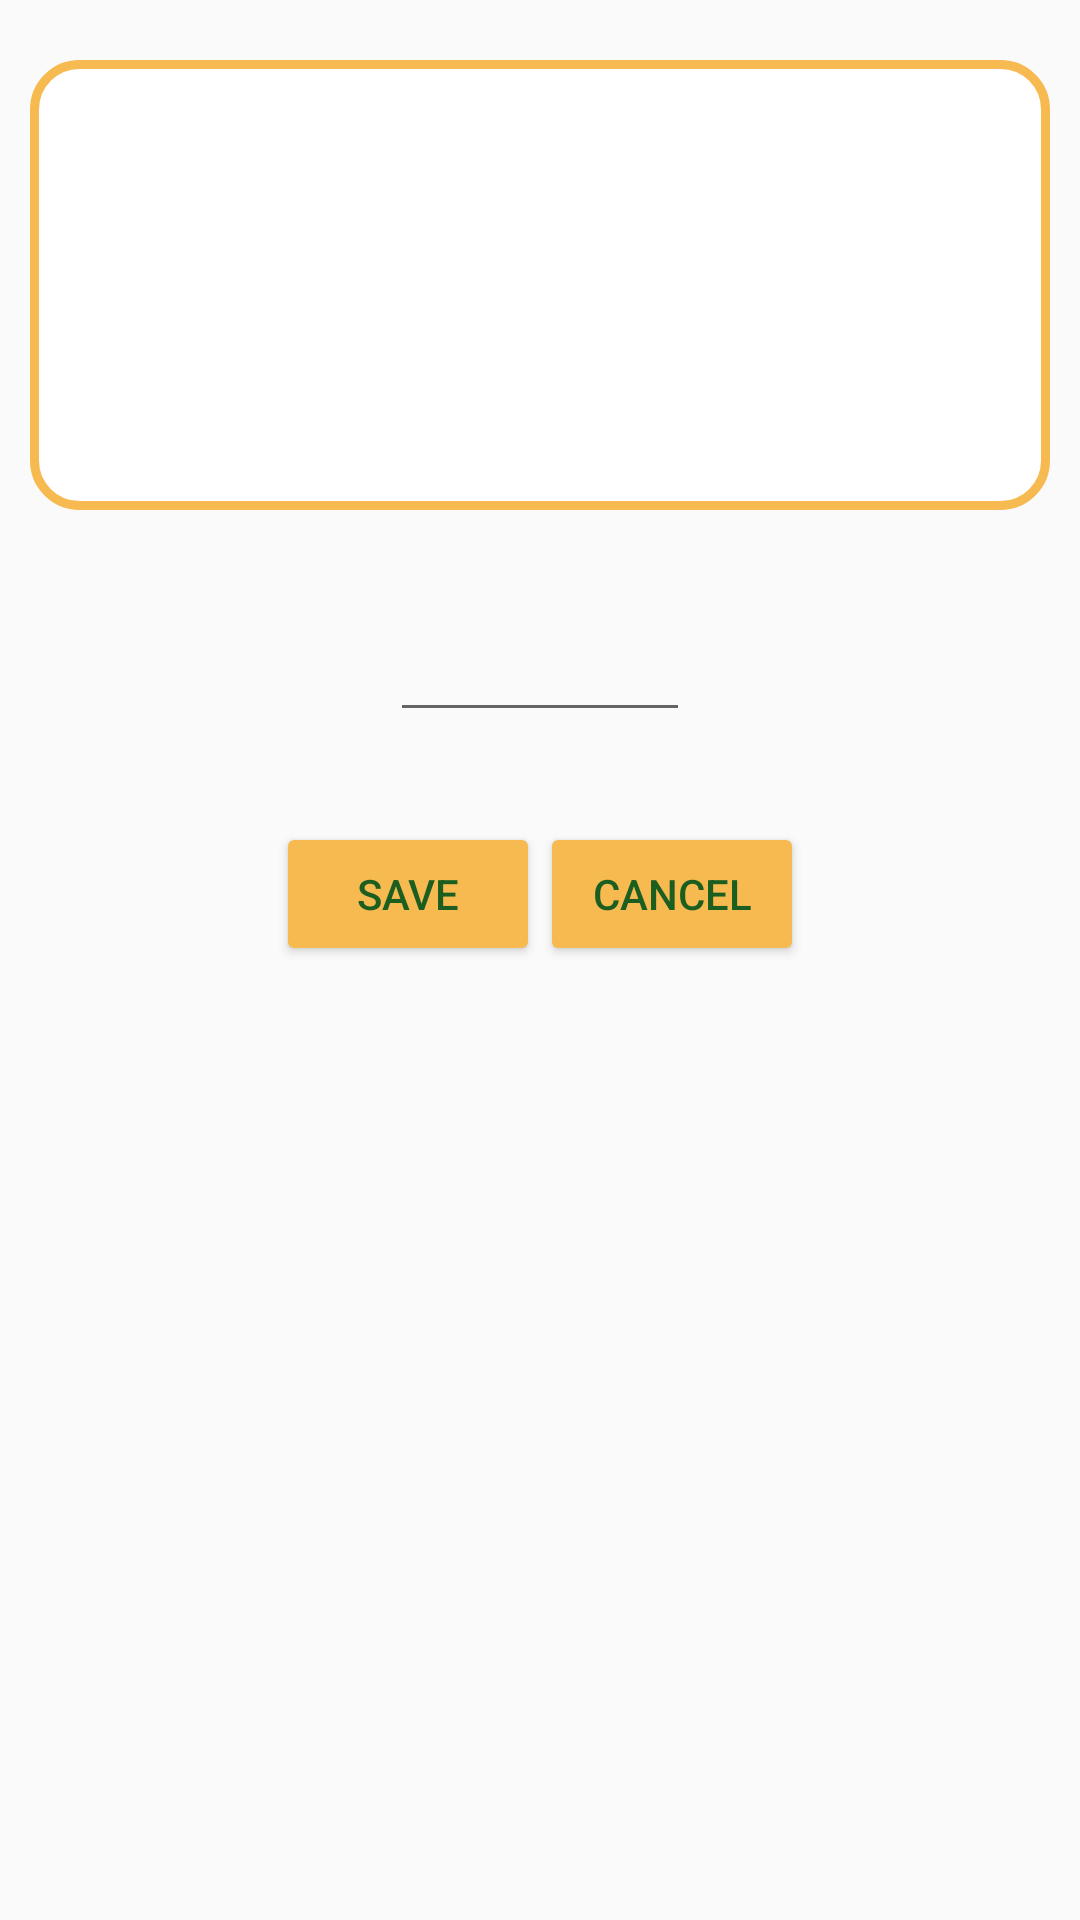

This screen was rendered from an Android layout file. Write that file and the resources it references.
<!-- AndroidManifest.xml: application theme Theme.AppCompat.Light -->
<!-- res/layout/popup_layout.xml -->
<?xml version="1.0" encoding="utf-8"?>
<LinearLayout xmlns:android="http://schemas.android.com/apk/res/android"
    android:layout_width="350dp"
    android:layout_height="300dp"
    android:layout_gravity="center"
    android:gravity="center_horizontal"
    android:orientation="vertical">

    <androidx.recyclerview.widget.RecyclerView
        android:id="@+id/recyclerViewFinal"
        android:layout_width="match_parent"
        android:layout_height="150dp"
        android:layout_marginStart="10dp"
        android:layout_marginTop="20dp"
        android:layout_marginEnd="10dp"
        android:background="@drawable/popup_background">


    </androidx.recyclerview.widget.RecyclerView>

    <EditText
        android:id="@+id/editTextPurName"
        android:theme="@style/editTextBottomBorder"
        android:layout_width="100dp"
        android:layout_height="wrap_content"
        android:layout_marginTop="30dp"
        android:layout_marginBottom="10dp"
        android:textSize="20sp"
        android:ems="10"
        android:inputType="text"/>

    <LinearLayout
        android:layout_width="wrap_content"
        android:layout_height="wrap_content"
        android:orientation="horizontal"
        android:layout_marginTop="20dp">

        <Button
            android:layout_width="wrap_content"
            android:layout_height="wrap_content"
            android:id="@+id/btSave"
            android:backgroundTint="#F7BA51"
            android:textColor="#1B5E20"
            android:text="Save"/>

        <Button
            android:id="@+id/btCancel"
            android:layout_width="wrap_content"
            android:layout_height="wrap_content"
            android:backgroundTint="#F7BA51"
            android:textColor="#1B5E20"
            android:text="Cancel" />

    </LinearLayout>




</LinearLayout>
<!-- resources referenced by this layout -->
<resources>
  <!-- drawable popup_background (drawable) -->
  <?xml version="1.0" encoding="utf-8"?>
  <shape xmlns:android="http://schemas.android.com/apk/res/android">
      <solid android:color="@color/white"/>
      <stroke android:width="3dp" android:color="@color/Primary"/>
      <corners android:radius="15dp"/>
      <size android:width="350dp" android:height="150dp"/>
  </shape>
  <style name="editTextBottomBorder">
          <item name="colorControlActivated">@color/Primary</item>
      </style>
  <color name="white">#FFFFFFFF</color>
  <color name="Primary">#F7BA51</color>
</resources>
